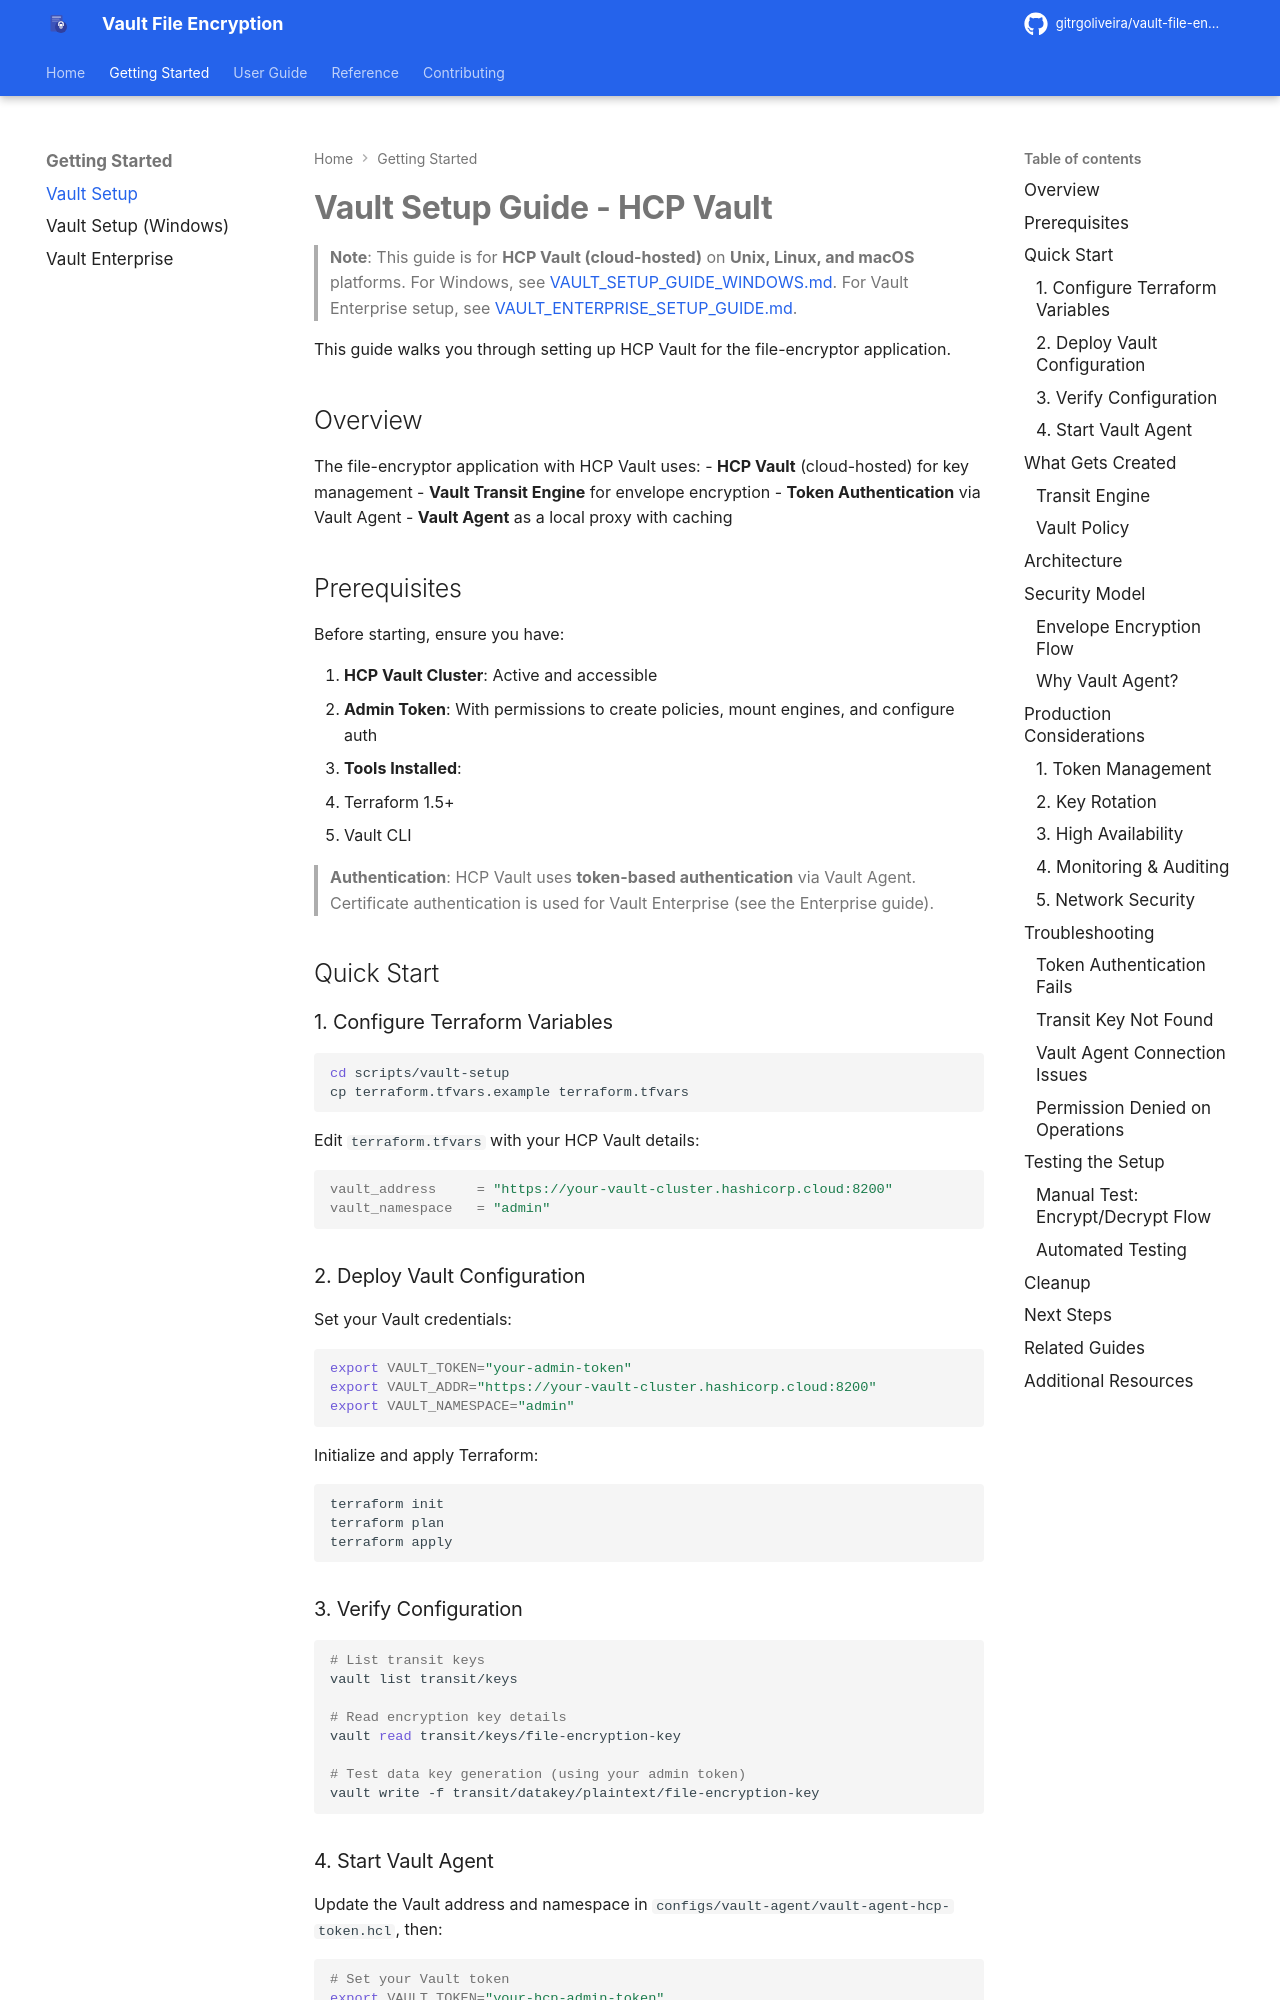

repository: gitrgoliveira/vault-file-encryption · page: guides/VAULT_SETUP_GUIDE/index.html · generator: mkdocs

# Vault Setup Guide - HCP Vault

> **Note**: This guide is for **HCP Vault (cloud-hosted)** on **Unix, Linux, and macOS** platforms. For Windows, see [VAULT_SETUP_GUIDE_WINDOWS.md](VAULT_SETUP_GUIDE_WINDOWS.md). For Vault Enterprise setup, see [VAULT_ENTERPRISE_SETUP_GUIDE.md](VAULT_ENTERPRISE_SETUP_GUIDE.md).

This guide walks you through setting up HCP Vault for the file-encryptor application.

## Overview

The file-encryptor application with HCP Vault uses:
- **HCP Vault** (cloud-hosted) for key management
- **Vault Transit Engine** for envelope encryption
- **Token Authentication** via Vault Agent
- **Vault Agent** as a local proxy with caching

## Prerequisites

Before starting, ensure you have:

1. **HCP Vault Cluster**: Active and accessible
2. **Admin Token**: With permissions to create policies, mount engines, and configure auth
3. **Tools Installed**:
   - Terraform 1.5+
   - Vault CLI

> **Authentication**: HCP Vault uses **token-based authentication** via Vault Agent. Certificate authentication is used for Vault Enterprise (see the Enterprise guide).

## Quick Start

### 1. Configure Terraform Variables

```bash
cd scripts/vault-setup
cp terraform.tfvars.example terraform.tfvars
```

Edit `terraform.tfvars` with your HCP Vault details:

```hcl
vault_address     = "https://your-vault-cluster.hashicorp.cloud:8200"
vault_namespace   = "admin"
```

### 2. Deploy Vault Configuration

Set your Vault credentials:

```bash
export VAULT_TOKEN="your-admin-token"
export VAULT_ADDR="https://your-vault-cluster.hashicorp.cloud:8200"
export VAULT_NAMESPACE="admin"
```

Initialize and apply Terraform:

```bash
terraform init
terraform plan
terraform apply
```

### 3. Verify Configuration

```bash
# List transit keys
vault list transit/keys

# Read encryption key details
vault read transit/keys/file-encryption-key

# Test data key generation (using your admin token)
vault write -f transit/datakey/plaintext/file-encryption-key
```
